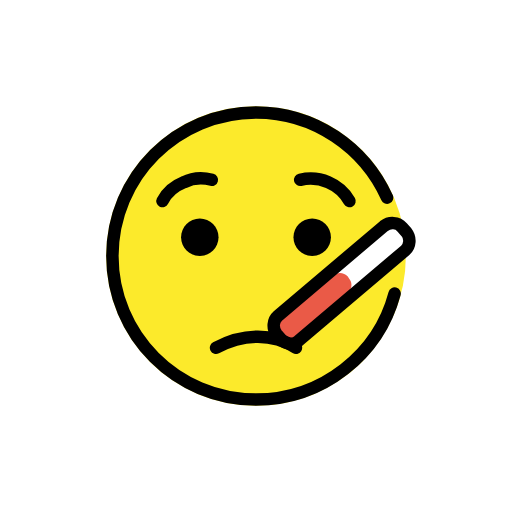
t = 0.00 s
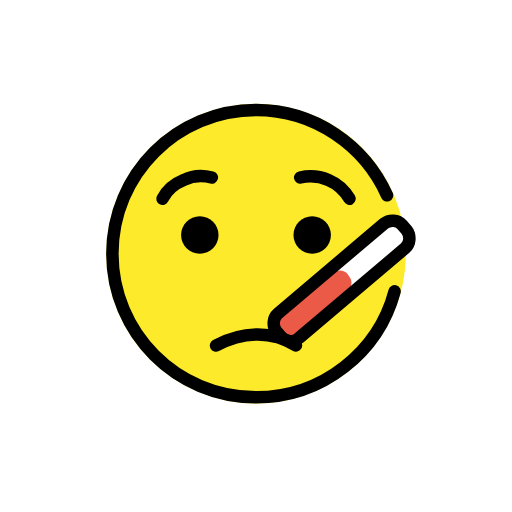
t = 0.48 s
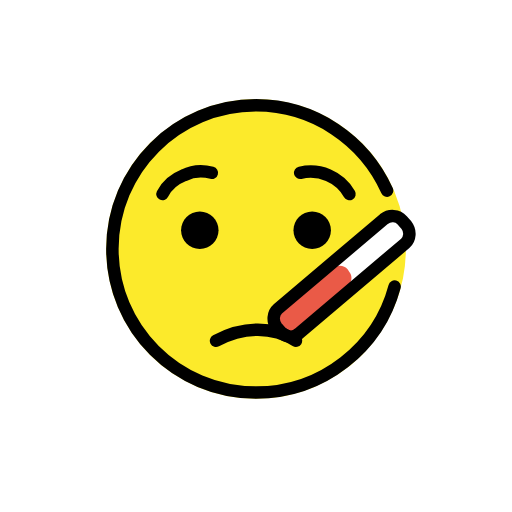
t = 1.43 s
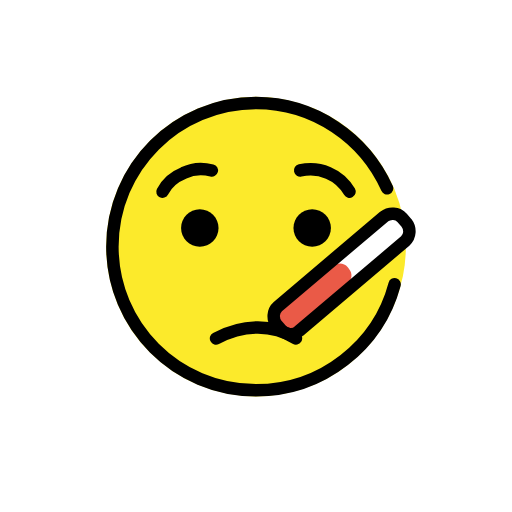
t = 1.90 s
t = 2.38 s: frame unchanged from t = 1.43 s, image omitted
t = 3.33 s: frame unchanged from t = 0.48 s, image omitted

The animated SVG that drew these frames (rendered in a browser with its animation timeline set to each time). Animation: 1 SMIL element (animateTransform=1); one cycle of 3.80 s, repeats indefinitely.

<?xml version='1.0' encoding='utf-8'?>
<svg xmlns="http://www.w3.org/2000/svg" id="emoji" viewBox="-5 -5 82 82" width="200" height="200" role="img">
  <title>OpenMoji: face with thermometer</title><g><g id="line-supplement">
    <path id="xx" fill="none" stroke="#000000" stroke-linecap="round" stroke-linejoin="round" stroke-miterlimit="10" stroke-width="2" d="M47.7437,38.6413c0.1-0.1,0.3-0.2,0.5-0.3c2-0.6,3.9,1.4,3.3,3.4c-0.1,0.3-0.2,0.6-0.5,0.8" />
  </g>
  <g id="color">
    <circle cx="36" cy="36" r="24" fill="#FCEA2B" />
    <path fill="#FFFFFF" d="M40,49.2l-0.7-0.8c-0.7-0.9-0.6-2.2,0.2-2.9l17-14.4c0.9-0.7,2.2-0.6,2.9,0.2l0.7,0.8 c0.7,0.9,0.6,2.2-0.2,2.9l-17,14.4C42.1,50.2,40.8,50.1,40,49.2z" />
    <path fill="#EA5A47" d="M39.8,49l-0.2-0.3C39,48,39.1,47,39.8,46.4l8.6-7.3c0.7-0.6,1.7-0.5,2.3,0.2l0.2,0.3 c0.6,0.7,0.5,1.7-0.2,2.3l-8.6,7.3C41.4,49.8,40.4,49.7,39.8,49z" />
  </g>
  <g id="hair" />
  <g id="skin" />
  <g id="skin-shadow" />
  <g id="line">
    <path fill="none" stroke="#000000" stroke-linecap="round" stroke-linejoin="round" stroke-miterlimit="10" stroke-width="2" d="M50.975,27.2c-1.6-2.8-4.8-4.1-7.9-3.4" />
    <path fill="none" stroke="#000000" stroke-linecap="round" stroke-linejoin="round" stroke-miterlimit="10" stroke-width="2" d="M56.9913,26.6594C53.3755,18.6245,45.3406,13,36,13c-12.655,0-23,10.2445-23,23c0,12.655,10.2445,23,23,23 c10.6463,0,19.5852-7.2314,22.1965-16.9738" />
    <path d="M30,33c0,1.6568-1.3448,3-3,3c-1.6553,0-3-1.3433-3-3c0-1.6552,1.3447-3,3-3C28.6552,30,30,31.3448,30,33" />
    <path d="M48,33c0,1.6568-1.3447,3-3,3s-3-1.3433-3-3c0-1.6552,1.3447-3,3-3S48,31.3448,48,33" />
    <path fill="none" stroke="#000000" stroke-linecap="round" stroke-linejoin="round" stroke-miterlimit="10" stroke-width="2" d="M21.025,27.2c0.7-1.4,1.9-2.4,3.4-3c1.4-0.7,3-0.8,4.5-0.4" />
    <path fill="none" stroke="#000000" stroke-miterlimit="10" d="M40,49.3l-0.7-0.8c-0.7-0.9-0.6-2.2,0.2-2.9l17-14.4 c0.9-0.7,2.2-0.6,2.9,0.2l0.7,0.8c0.7,0.9,0.6,2.2-0.2,2.9l-17,14.4C42.1,50.3,40.8,50.2,40,49.3z" />
    <path fill="none" stroke="#000000" stroke-linecap="round" stroke-linejoin="round" stroke-miterlimit="10" stroke-width="2" d="M29.6,50.7c4.3-2.3,9.1-2.4,12.8,0" />
    <path fill="none" stroke="#000000" stroke-miterlimit="10" stroke-width="2" d="M40,49.3l-0.7-0.8c-0.7-0.9-0.6-2.2,0.2-2.9 l17-14.4c0.9-0.7,2.2-0.6,2.9,0.2l0.7,0.8c0.7,0.9,0.6,2.2-0.2,2.9l-17,14.4C42.1,50.3,40.8,50.2,40,49.3z" />
  </g>
<animateTransform attributeName="transform" type="translate" values="0 0;0 -1.5;0 0" dur="3.8s" repeatCount="indefinite" /></g></svg>
